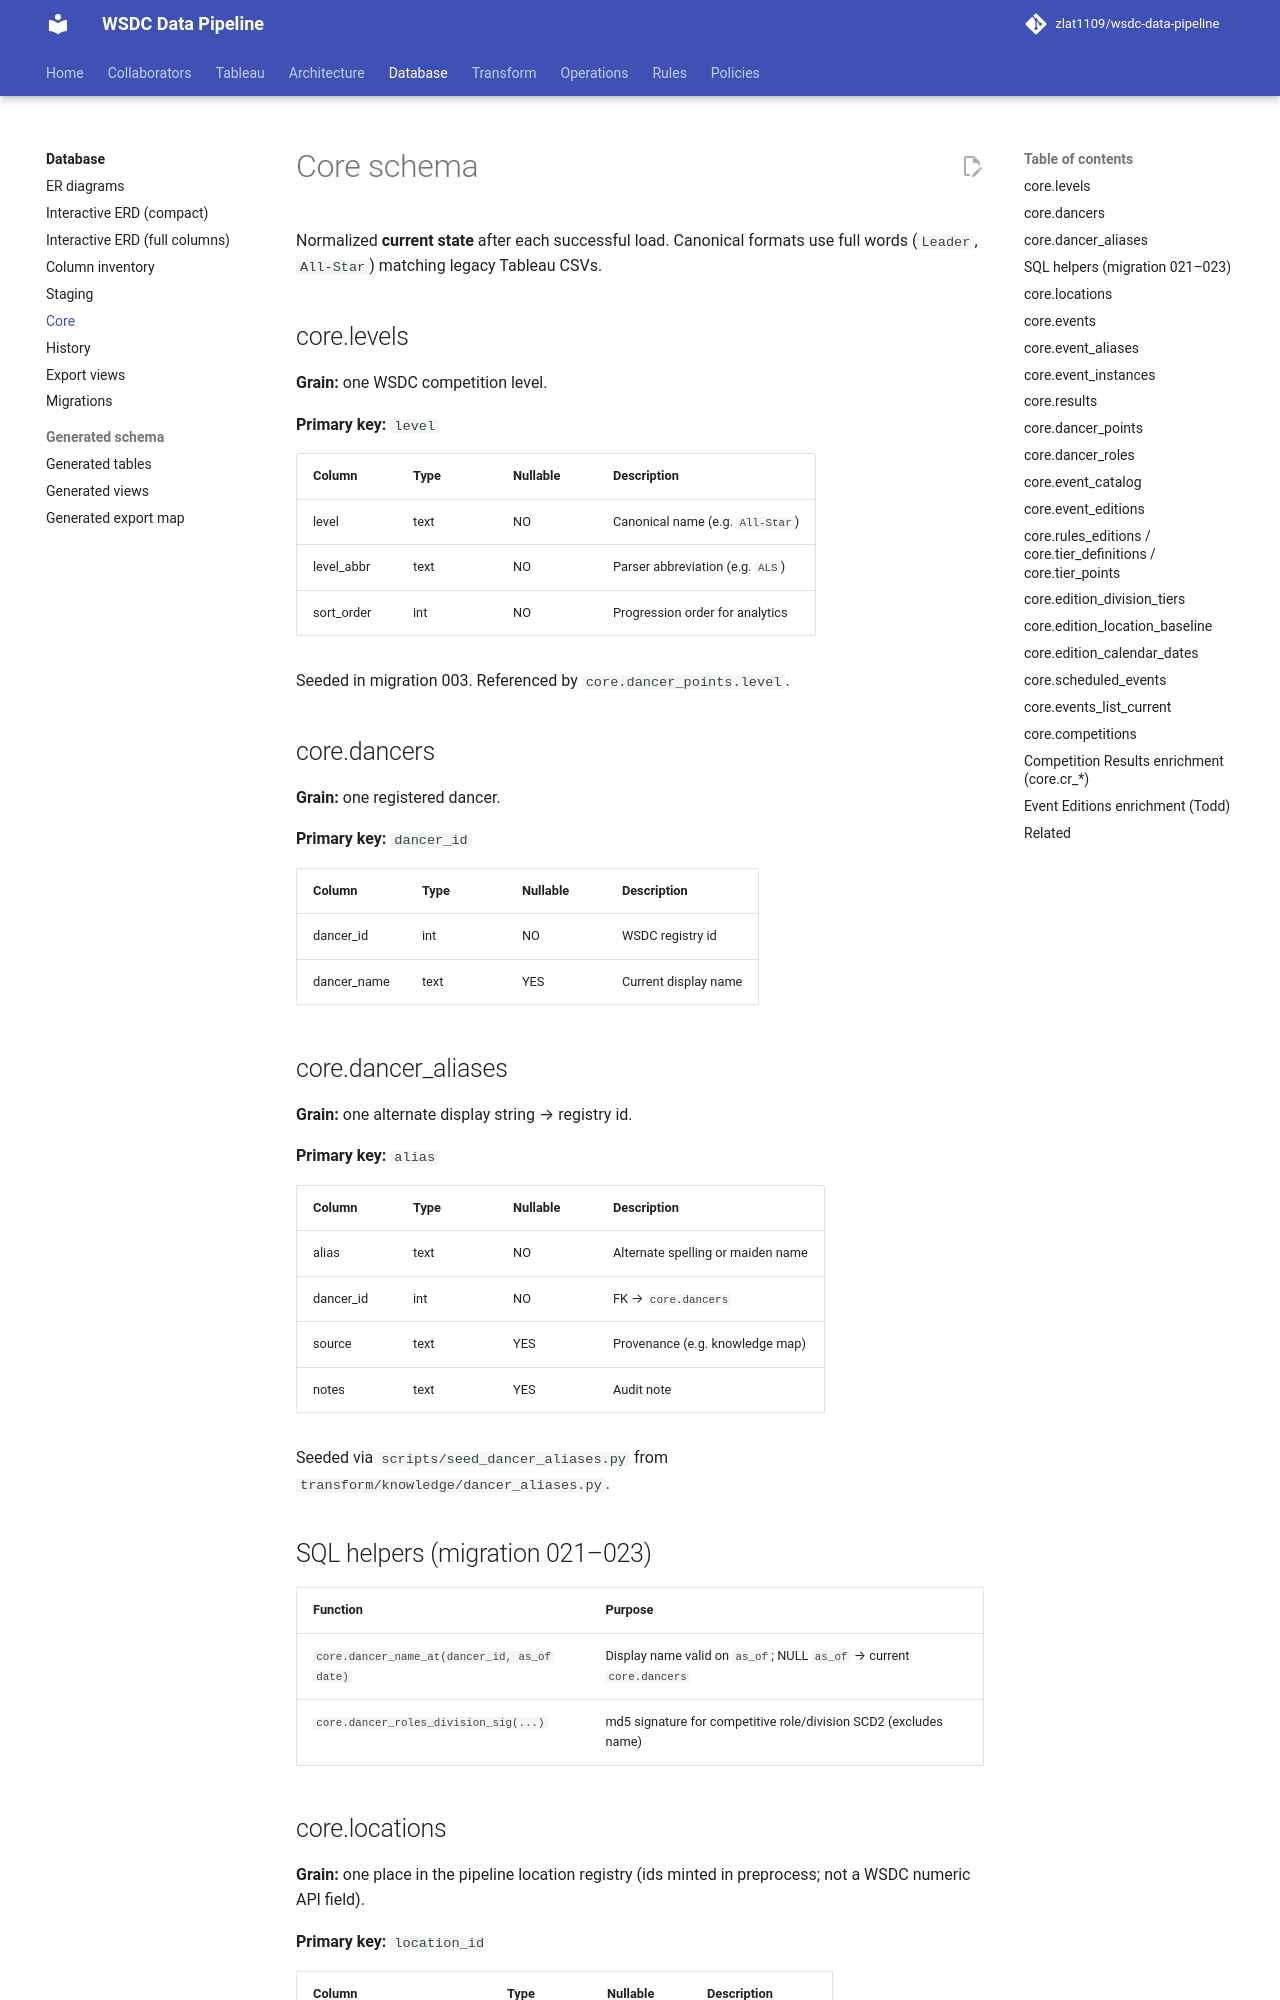

repository: zlat1109/wsdc-data-pipeline · page: database/core/index.html · generator: mkdocs

# Core schema

Normalized **current state** after each successful load. Canonical formats use full words (`Leader`, `All-Star`) matching legacy Tableau CSVs.

## core.levels

**Grain:** one WSDC competition level.

**Primary key:** `level`

| Column | Type | Nullable | Description |
|--------|------|----------|-------------|
| level | text | NO | Canonical name (e.g. `All-Star`) |
| level_abbr | text | NO | Parser abbreviation (e.g. `ALS`) |
| sort_order | int | NO | Progression order for analytics |

Seeded in migration 003. Referenced by `core.dancer_points.level`.

## core.dancers

**Grain:** one registered dancer.

**Primary key:** `dancer_id`

| Column | Type | Nullable | Description |
|--------|------|----------|-------------|
| dancer_id | int | NO | WSDC registry id |
| dancer_name | text | YES | Current display name |

## core.dancer_aliases

**Grain:** one alternate display string → registry id.

**Primary key:** `alias`

| Column | Type | Nullable | Description |
|--------|------|----------|-------------|
| alias | text | NO | Alternate spelling or maiden name |
| dancer_id | int | NO | FK → `core.dancers` |
| source | text | YES | Provenance (e.g. knowledge map) |
| notes | text | YES | Audit note |

Seeded via `scripts/seed_dancer_aliases.py` from `transform/knowledge/dancer_aliases.py`.

## SQL helpers (migration 021–023)

| Function | Purpose |
|----------|---------|
| `core.dancer_name_at(dancer_id, as_of date)` | Display name valid on `as_of`; NULL `as_of` → current `core.dancers` |
| `core.dancer_roles_division_sig(...)` | md5 signature for competitive role/division SCD2 (excludes name) |
